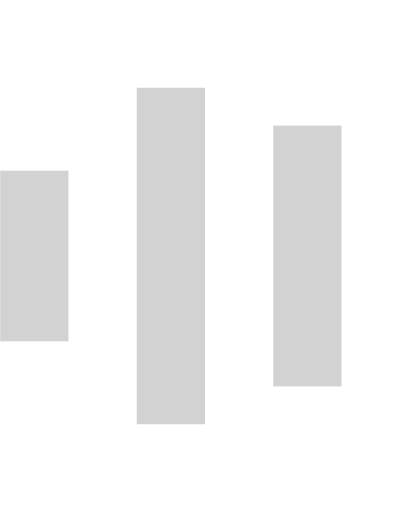
t = 0.00 s
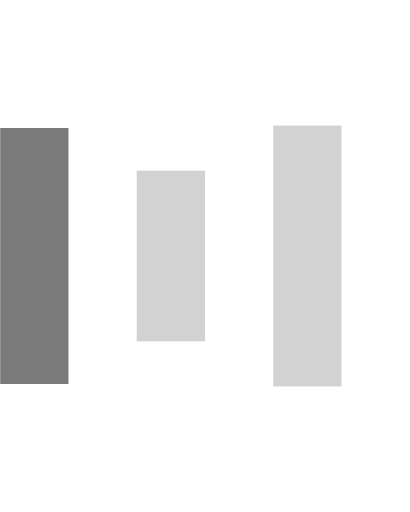
t = 0.15 s
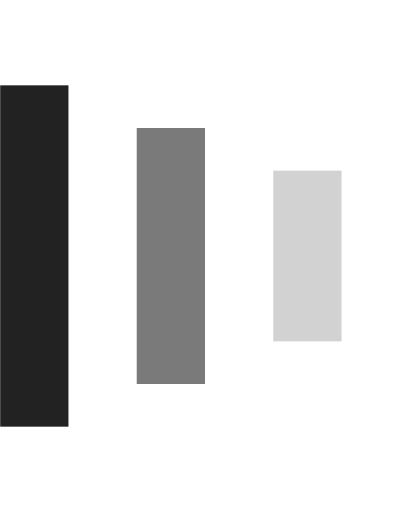
t = 0.30 s
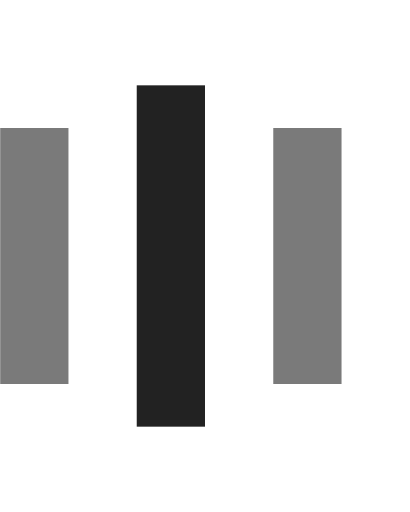
t = 0.45 s
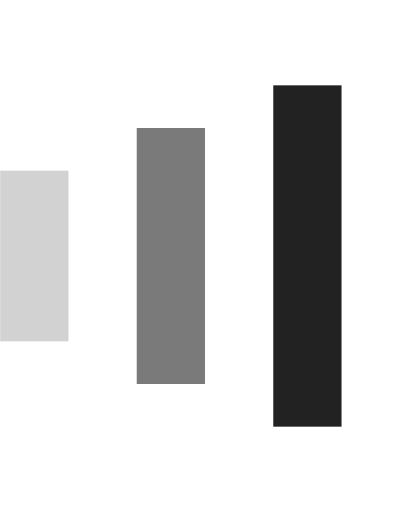
t = 0.60 s
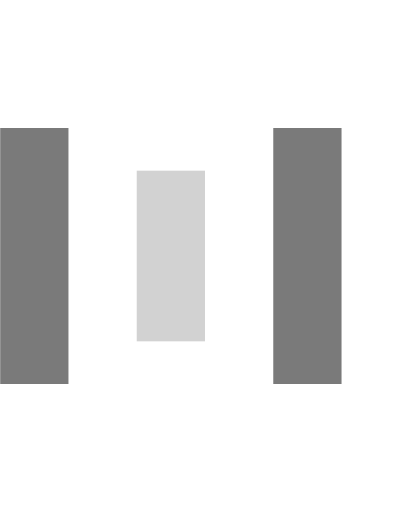
t = 0.75 s

The animated SVG that drew these frames (rendered in a browser with its animation timeline set to each time). Animation: 9 SMIL elements (animate=9); one cycle of 0.90 s, repeats indefinitely.

<svg xmlns="http://www.w3.org/2000/svg" xmlns:xlink="http://www.w3.org/1999/xlink" width="48px" height="60px" viewBox="0 0 24 30" style="enable-background:new 0 0 50 50" xml:space="preserve">
    <rect x="0" y="7.6416" width="4" height="14.7168" fill="#222" opacity="0.2">
        <animate attributeName="opacity" attributeType="XML" values="0.2; 1; .2" begin="0s" dur="0.6s" repeatCount="indefinite"></animate>
        <animate attributeName="height" attributeType="XML" values="10; 20; 10" begin="0s" dur="0.6s" repeatCount="indefinite"></animate>
        <animate attributeName="y" attributeType="XML" values="10; 5; 10" begin="0s" dur="0.6s" repeatCount="indefinite"></animate>
    </rect>
    <rect x="8" y="5.1416" width="4" height="19.7168" fill="#222" opacity="0.2">
        <animate attributeName="opacity" attributeType="XML" values="0.2; 1; .2" begin="0.15s" dur="0.6s" repeatCount="indefinite"></animate>
        <animate attributeName="height" attributeType="XML" values="10; 20; 10" begin="0.15s" dur="0.6s" repeatCount="indefinite"></animate>
        <animate attributeName="y" attributeType="XML" values="10; 5; 10" begin="0.15s" dur="0.6s" repeatCount="indefinite"></animate>
    </rect>
    <rect x="16" y="7.3584" width="4" height="15.2832" fill="#222" opacity="0.2">
        <animate attributeName="opacity" attributeType="XML" values="0.2; 1; .2" begin="0.3s" dur="0.6s" repeatCount="indefinite"></animate>
        <animate attributeName="height" attributeType="XML" values="10; 20; 10" begin="0.3s" dur="0.6s" repeatCount="indefinite"></animate>
        <animate attributeName="y" attributeType="XML" values="10; 5; 10" begin="0.3s" dur="0.6s" repeatCount="indefinite"></animate>
    </rect>
</svg>
